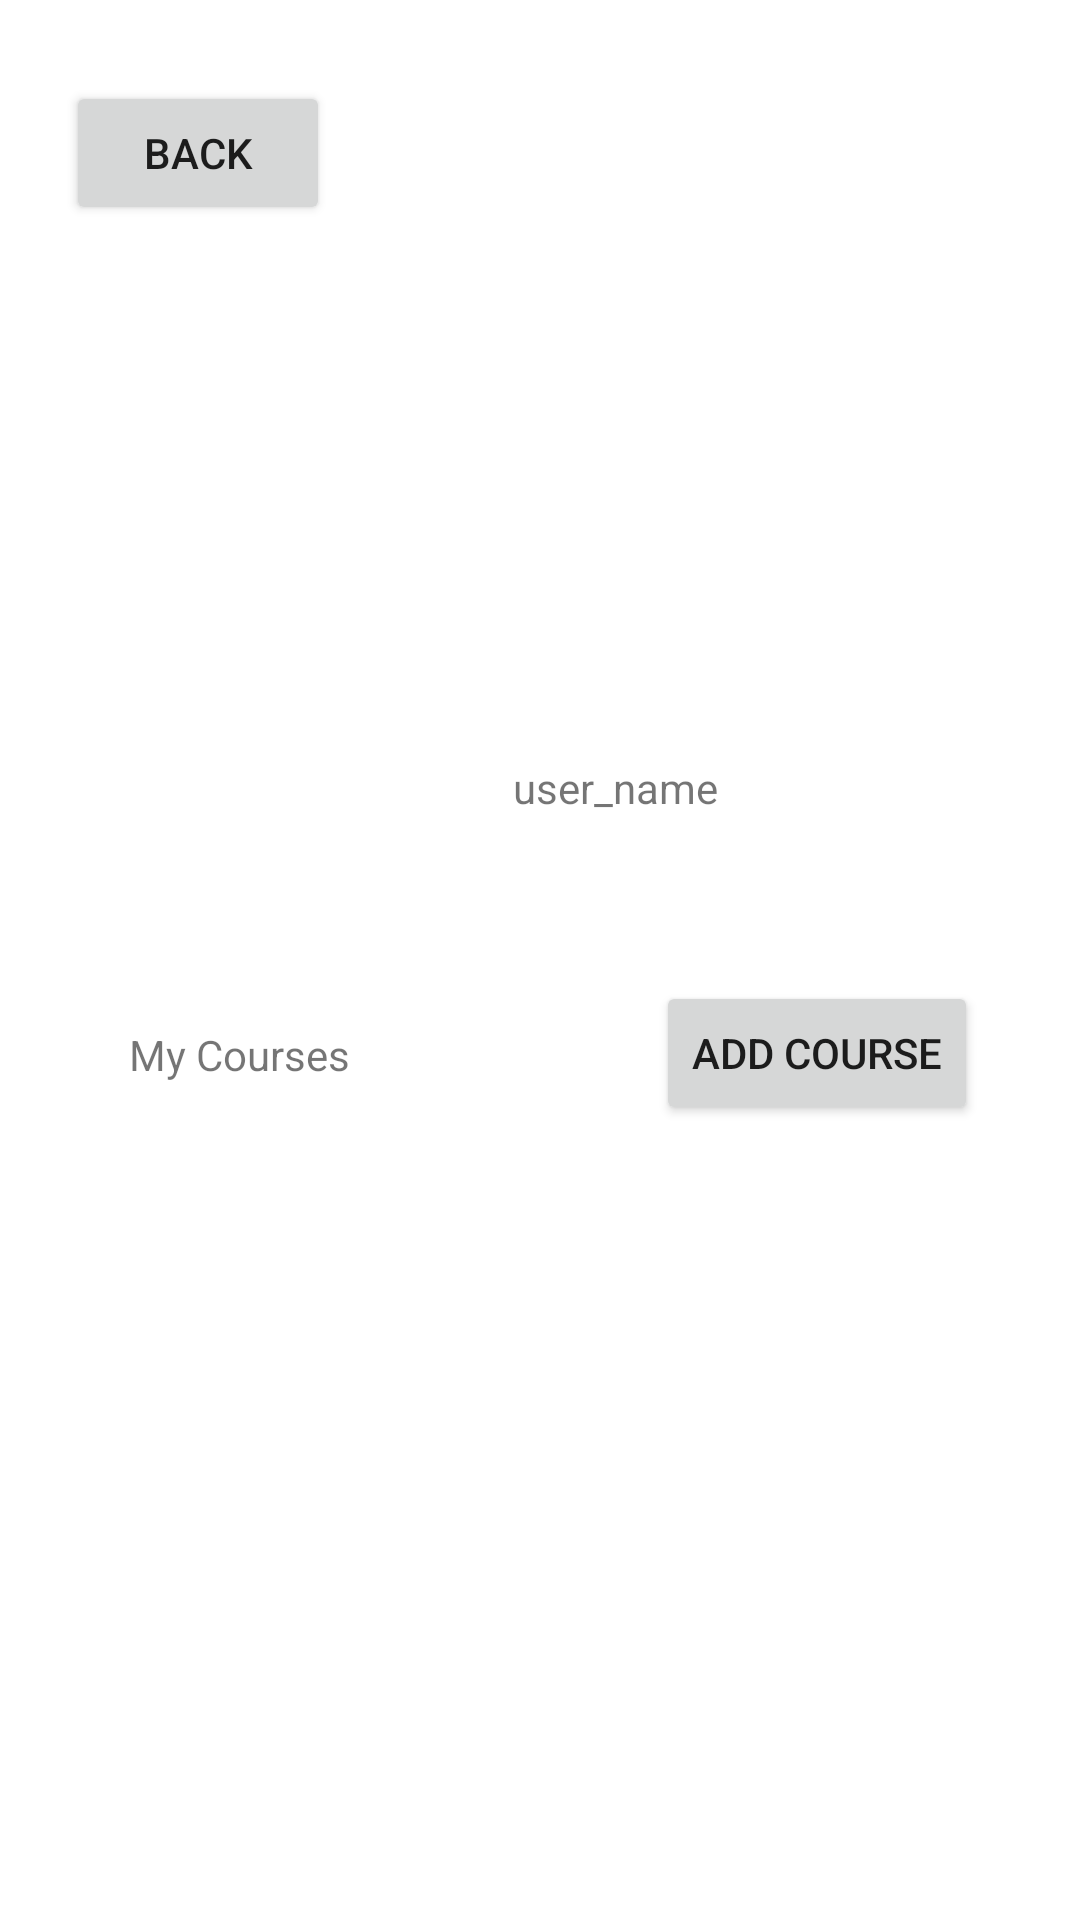

Produce the Android XML layout that renders to this screen, including the resource entries it uses.
<!-- AndroidManifest.xml: application theme Theme.BoFTeam24 -->
<!-- res/layout/activity_profile.xml -->
<?xml version="1.0" encoding="utf-8"?>
<androidx.constraintlayout.widget.ConstraintLayout xmlns:android="http://schemas.android.com/apk/res/android"
    xmlns:app="http://schemas.android.com/apk/res-auto"
    xmlns:tools="http://schemas.android.com/tools"
    android:layout_width="match_parent"
    android:layout_height="match_parent">

    <TextView
        android:id="@+id/my_courses_tv"
        android:layout_width="wrap_content"
        android:layout_height="wrap_content"
        android:layout_marginStart="43dp"
        android:layout_marginBottom="42dp"
        android:text="My Courses"
        app:layout_constraintBottom_toTopOf="@+id/coursesRecyclerView"
        app:layout_constraintStart_toStartOf="parent" />

    <TextView
        android:id="@+id/name_place_holder_tv"
        android:layout_width="wrap_content"
        android:layout_height="wrap_content"
        android:layout_marginStart="171dp"
        android:layout_marginTop="24dp"
        android:layout_marginEnd="171dp"
        android:text="user_name"
        app:layout_constraintEnd_toEndOf="parent"
        app:layout_constraintHorizontal_bias="0.0"
        app:layout_constraintStart_toStartOf="parent"
        app:layout_constraintTop_toBottomOf="@+id/profile_picture" />

    <Button
        android:id="@+id/add_course_button"
        android:layout_width="wrap_content"
        android:layout_height="wrap_content"
        android:layout_marginEnd="34dp"
        android:layout_marginBottom="28dp"
        android:text="Add Course"
        android:onClick="onAddCourseClicked"
        app:layout_constraintBottom_toTopOf="@+id/coursesRecyclerView"
        app:layout_constraintEnd_toEndOf="parent" />

    <Button
        android:id="@+id/back_button_profile"
        android:layout_width="wrap_content"
        android:layout_height="wrap_content"
        android:layout_marginStart="22dp"
        android:layout_marginTop="27dp"
        android:text="Back"
        android:onClick="onBackClicked"
        app:layout_constraintStart_toStartOf="parent"
        app:layout_constraintTop_toTopOf="parent" />

    <Button
        android:id="@+id/wave_button"
        android:layout_width="83dp"
        android:layout_height="43dp"
        android:layout_marginStart="164dp"
        android:layout_marginTop="284dp"
        android:onClick="onWaveClicked"
        android:text="Wave!"
        android:visibility="invisible"
        app:layout_constraintStart_toStartOf="parent"
        app:layout_constraintTop_toTopOf="parent" />

    <androidx.recyclerview.widget.RecyclerView
        android:id="@+id/coursesRecyclerView"
        android:layout_width="0dp"
        android:layout_height="0dp"
        android:layout_marginBottom="1dp"
        app:layout_constraintBottom_toBottomOf="parent"
        app:layout_constraintEnd_toEndOf="parent"
        app:layout_constraintStart_toStartOf="parent"
        app:layout_constraintTop_toBottomOf="@+id/profile_picture" />

    <ImageView
        android:id="@+id/profile_picture"
        android:layout_width="120dp"
        android:layout_height="114dp"
        android:layout_marginStart="32dp"
        android:layout_marginTop="115dp"
        android:layout_marginBottom="174dp"
        app:layout_constraintBottom_toTopOf="@+id/coursesRecyclerView"
        app:layout_constraintStart_toEndOf="@+id/back_button_profile"
        app:layout_constraintTop_toTopOf="parent" />
</androidx.constraintlayout.widget.ConstraintLayout>
<!-- resources referenced by this layout -->
<resources>
  <style name="Theme.BoFTeam24" parent="Theme.MaterialComponents.DayNight.DarkActionBar">
          
          <item name="colorPrimary">@color/purple_500</item>
          <item name="colorPrimaryVariant">@color/purple_700</item>
          <item name="colorOnPrimary">@color/white</item>
          
          <item name="colorSecondary">@color/teal_200</item>
          <item name="colorSecondaryVariant">@color/teal_700</item>
          <item name="colorOnSecondary">@color/black</item>
          
          <item name="android:statusBarColor" tools:targetApi="l">?attr/colorPrimaryVariant</item>
          
      </style>
  <!-- not gathered from this repository: default colours our renderer supplied (Android Studio template values) -->
  <color name="purple_500">#FF6200EE</color>
  <color name="purple_700">#FF3700B3</color>
  <color name="teal_200">#FF03DAC5</color>
  <color name="teal_700">#FF018786</color>
  <color name="black">#FF000000</color>
  <color name="white">#FFFFFFFF</color>
</resources>
